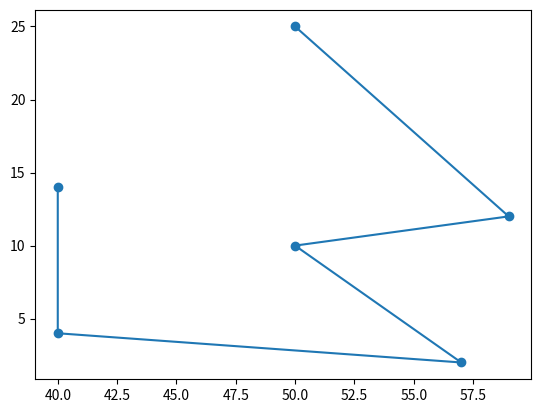

The matplotlib source for this figure: (Note: this script raises an exception after producing the figure.)
import numpy as np
import scipy.interpolate as si


def bspline(cv, n=100, degree=3, periodic=False):
    """ Calculate n samples on a bspline

        cv :      Array ov control vertices
        n  :      Number of samples to return
        degree:   Curve degree
        periodic: True - Curve is closed
                  False - Curve is open
    """

    # If periodic, extend the point array by count+degree+1
    cv = np.asarray(cv)
    count = len(cv)

    if periodic:
        factor, fraction = divmod(count+degree+1, count)
        cv = np.concatenate((cv,) * factor + (cv[:fraction],))
        count = len(cv)
        degree = np.clip(degree,1,degree)

    # If opened, prevent degree from exceeding count-1
    else:
        degree = np.clip(degree,1,count-1)


    # Calculate knot vector
    kv = None
    if periodic:
        kv = np.arange(0-degree,count+degree+degree-1,dtype='int')
    else:
        kv = np.array([0]*degree + range(count-degree+1) + [count-degree]*degree,dtype='int')

    # Calculate query range
    u = np.linspace(periodic,(count-degree),n)


    # Calculate result
    arange = np.arange(len(u))
    points = np.zeros((len(u),cv.shape[1]))
    for i in xrange(cv.shape[1]):
        points[arange,i] = si.splev(u, (kv,cv[:,i],degree))

    return points

import matplotlib.pyplot as plt
colors = ('b', 'g', 'r', 'c', 'm', 'y', 'k')

cv = np.array([[ 50.,  25.],
   [ 59.,  12.],
   [ 50.,  10.],
   [ 57.,   2.],
   [ 40.,   4.],
   [ 40.,   14.]])

plt.plot(cv[:,0],cv[:,1], 'o-', label='Control Points')

for d in range(1,21):
    p = bspline(cv,n=100,degree=d,periodic=True)
    x,y = p.T
    plt.plot(x,y,'k-',label='Degree %s'%d,color=colors[d%len(colors)])

plt.minorticks_on()
plt.legend()
plt.xlabel('x')
plt.ylabel('y')
plt.xlim(35, 70)
plt.ylim(0, 30)
plt.gca().set_aspect('equal', adjustable='box')
plt.show()
